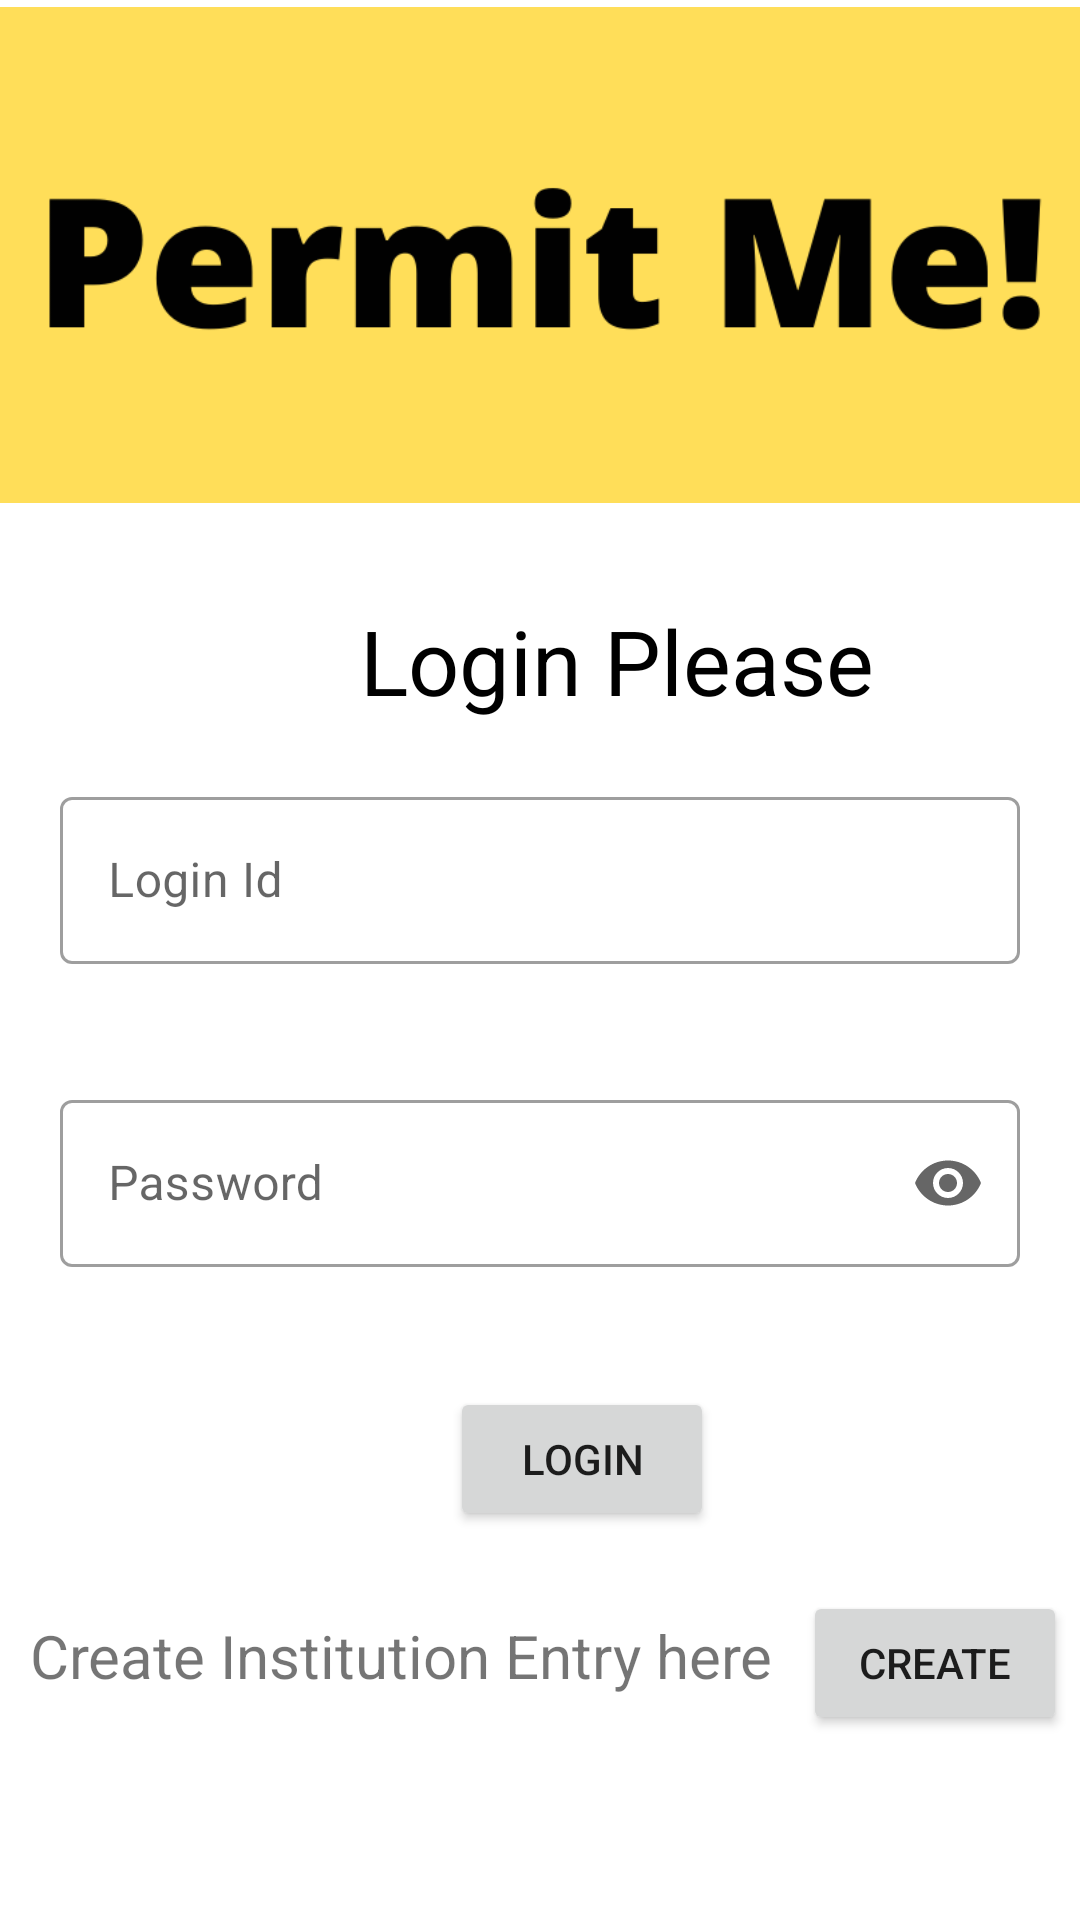

Reconstruct the res/layout file that produces this screen, plus the resources it refers to.
<!-- AndroidManifest.xml: application theme Theme.PermitMe -->
<!-- res/layout/activity_main.xml -->
<?xml version="1.0" encoding="utf-8"?>
<ScrollView xmlns:android="http://schemas.android.com/apk/res/android"
    xmlns:app="http://schemas.android.com/apk/res-auto"
    xmlns:tools="http://schemas.android.com/tools"
    android:layout_width="match_parent"
    android:layout_height="match_parent"
    android:orientation="vertical"
    tools:context=".MainActivity">

    <LinearLayout
        android:layout_width="match_parent"
        android:layout_height="match_parent"
        android:orientation="vertical"
        >

    <ImageView
        android:layout_width="match_parent"
        android:layout_height="170dp"

        android:src="@drawable/permitme"
        />
<TextView
    android:layout_width="wrap_content"
    android:layout_height="wrap_content"
    android:text="Login Please"
    android:layout_marginTop="30dp"
    android:textColor="@color/black"
    android:textSize="30dp"
    android:layout_marginLeft="120dp"/>
    <com.google.android.material.textfield.TextInputLayout
        android:id="@+id/textField"
        android:layout_marginTop="30dp"
        android:layout_width="match_parent"
        android:layout_height="wrap_content"
        style="@style/Widget.MaterialComponents.TextInputLayout.OutlinedBox"
        android:layout_margin="20dp"
        android:hint="Login Id">

        <com.google.android.material.textfield.TextInputEditText
            android:layout_width="match_parent"
            android:layout_height="wrap_content"
            />

    </com.google.android.material.textfield.TextInputLayout>

    <com.google.android.material.textfield.TextInputLayout
        android:id="@+id/textField2"
        android:layout_margin="20dp"
        android:layout_width="match_parent"
        app:endIconMode="password_toggle"
        android:layout_height="wrap_content"
        style="@style/Widget.MaterialComponents.TextInputLayout.OutlinedBox"
        android:hint="Password">

        <com.google.android.material.textfield.TextInputEditText
            android:layout_width="match_parent"
            android:layout_height="wrap_content"
            android:inputType="textPassword"
            />

    </com.google.android.material.textfield.TextInputLayout>

    <Button
        android:layout_marginTop="20dp"
        android:id="@+id/login"
        android:layout_width="wrap_content"
        android:layout_height="wrap_content"
        android:layout_marginLeft="150dp"
        android:text="Login"/>
        <LinearLayout
            android:layout_width="match_parent"
            android:layout_height="wrap_content"
            android:orientation="horizontal">

        <TextView
            android:textSize="20dp"
            android:layout_marginTop="20dp"
            android:layout_marginLeft="10dp"
            android:layout_width="wrap_content"
            android:layout_height="wrap_content"
            android:text="Create Institution Entry here"
            />

            <Button

                android:layout_marginTop="20dp"
                android:id="@+id/create"
                android:layout_width="wrap_content"
                android:layout_height="wrap_content"
                android:layout_marginLeft="10dp"
                android:text="Create"/>

        </LinearLayout>
</LinearLayout>
</ScrollView>
<!-- resources referenced by this layout -->
<resources>
  <color name="black">#FF000000</color>
  <!-- drawable permitme: png bitmap (drawable, 16222 bytes) -->
  <style name="Theme.PermitMe" parent="Theme.MaterialComponents.DayNight.DarkActionBar">
          
          <item name="colorPrimary">@color/purple_500</item>
          <item name="colorPrimaryVariant">@color/purple_700</item>
          <item name="colorOnPrimary">@color/white</item>
          
          <item name="colorSecondary">@color/teal_200</item>
          <item name="colorSecondaryVariant">@color/teal_700</item>
          <item name="colorOnSecondary">@color/black</item>
          
          <item name="android:statusBarColor" tools:targetApi="l">?attr/colorPrimaryVariant</item>
          
      </style>
  <color name="purple_500">#FF6200EE</color>
  <color name="purple_700">#FF3700B3</color>
  <color name="white">#FFFFFFFF</color>
  <color name="teal_200">#FF03DAC5</color>
  <color name="teal_700">#FF018786</color>
</resources>
